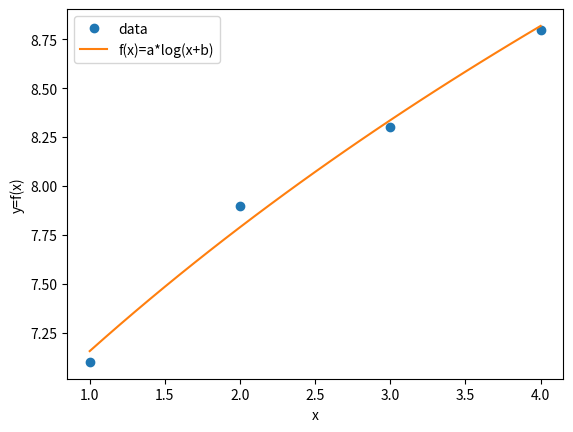

This figure's Python source:
# -*- coding: utf-8 -*-
"""
Created on Sun Mar  7 17:12:05 2021

HM2, Aufg. 6.7

@author: knaa / miec
"""
import numpy as np
import sympy as sp
import matplotlib.pyplot as plt

x = np.array([1.,2.,3.,4.])
y = np.array([7.1, 7.9, 8.3, 8.8])

# Definition von fp
a, b = sp.symbols('a b')
def fp(x):
    return a*sp.log(x+b)

# Definition von g und Berechnung von Dg
g = sp.Matrix([y[k]-fp(x[k]) for k in range(len(x))])
Dg = g.jacobian(sp.Matrix([a, b]))

# Numerische Funktionen 
g = sp.lambdify([[[a],[b]]], g, "numpy")
Dg = sp.lambdify([[[a],[b]]], Dg, "numpy")

# Gauss-Newton Verfahren
def gauss_newton(g, Dg, lam0, tol):
    k=0
    lam=np.copy(lam0)
    increment = tol+1
    err_func = np.linalg.norm(g(lam),2)**2
    
    while increment > tol:
        [Q,R] = np.linalg.qr(Dg(lam))
        delta = np.linalg.solve(R,-Q.T @ g(lam))
        lam = lam+delta
        err_func = np.linalg.norm(g(lam),2)**2
        increment = np.linalg.norm(delta,2)
        k = k+1
        print('Iteration: ',k)
        print('lam = ',lam.flatten())
        print('Residuum = ',increment)
        print('Fehlerfunktional =', err_func)
    return(lam,k)

# Aufruf
tol = 1e-5
lam0 = np.array([[1,1]]).T
[lam,k] = gauss_newton(g, Dg, lam0, tol)

print('lam_' + str(k) + ' = ' + str(lam.flatten()))

def f(x):
    return lam[0]*np.log(x+lam[1])

x_fine=np.arange(float(x[0]),float(x[-1])+0.1,0.1)
plt.plot(x,y,'o')
plt.plot(x_fine, f(x_fine))
plt.xlabel('x'),plt.ylabel('y=f(x)'),plt.legend(['data','f(x)=a*log(x+b)'])
